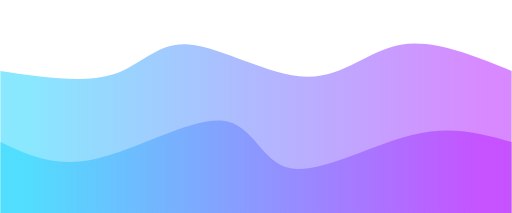
t = 0.00 s
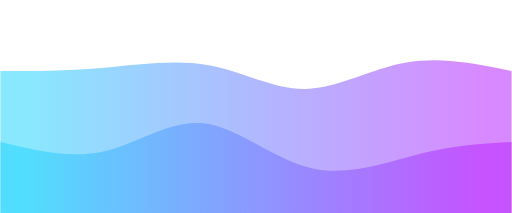
t = 0.75 s
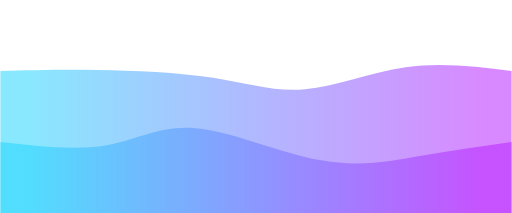
t = 1.25 s
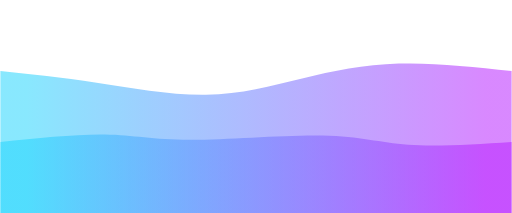
t = 2.00 s
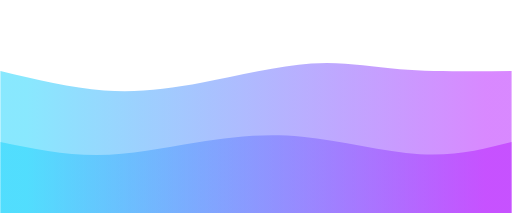
t = 2.75 s
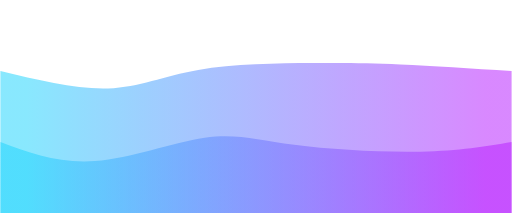
t = 3.25 s

The animated SVG that drew these frames (rendered in a browser with its animation timeline set to each time). Animation: 2 CSS @keyframes rules; one cycle of 4.00 s, repeats indefinitely.

<svg width="100%" height="100%" id="svg" viewBox="0 0 1440 600" xmlns="http://www.w3.org/2000/svg" class="transition duration-300 ease-in-out delay-150"><style>
          .path-0{
            animation:pathAnim-0 4s;
            animation-timing-function: linear;
            animation-iteration-count: infinite;
          }
          @keyframes pathAnim-0{
            0%{
              d: path("M 0,600 C 0,600 0,200 0,200 C 117.61722488038276,217.444976076555 235.23444976076553,234.88995215311004 316,210 C 396.76555023923447,185.11004784688996 440.67942583732054,117.88516746411486 531,125 C 621.3205741626795,132.11483253588514 758.0478468899521,213.5693779904306 862,216 C 965.9521531100479,218.4306220095694 1037.129186602871,141.83732057416267 1128,126 C 1218.870813397129,110.16267942583733 1329.4354066985645,155.08133971291866 1440,200 C 1440,200 1440,600 1440,600 Z");
            }
            25%{
              d: path("M 0,600 C 0,600 0,200 0,200 C 83.54066985645932,193.9712918660287 167.08133971291863,187.94258373205744 273,185 C 378.91866028708137,182.05741626794256 507.21531100478467,182.20095693779902 606,203 C 704.7846889952153,223.79904306220098 774.0574162679426,265.25358851674645 860,262 C 945.9425837320574,258.74641148325355 1048.5550239234449,210.78468899521528 1148,193 C 1247.4449760765551,175.21531100478472 1343.7224880382776,187.60765550239236 1440,200 C 1440,200 1440,600 1440,600 Z");
            }
            50%{
              d: path("M 0,600 C 0,600 0,200 0,200 C 86.21052631578951,209.07177033492823 172.42105263157902,218.14354066985646 271,233 C 369.578947368421,247.85645933014354 480.52631578947353,268.4976076555024 579,267 C 677.4736842105265,265.5023923444976 763.4736842105265,241.86602870813397 850,221 C 936.5263157894735,200.13397129186603 1023.578947368421,182.03827751196172 1122,179 C 1220.421052631579,175.96172248803828 1330.2105263157896,187.98086124401914 1440,200 C 1440,200 1440,600 1440,600 Z");
            }
            75%{
              d: path("M 0,600 C 0,600 0,200 0,200 C 104.34449760765548,228.87081339712918 208.68899521531097,257.74162679425837 299,262 C 389.31100478468903,266.25837320574163 465.5885167464115,245.9043062200957 566,221 C 666.4114832535885,196.0956937799043 790.956937799043,166.64114832535884 884,165 C 977.043062200957,163.35885167464116 1038.5837320574162,189.5311004784689 1126,200 C 1213.4162679425838,210.4688995215311 1326.7081339712918,205.23444976076556 1440,200 C 1440,200 1440,600 1440,600 Z");
            }
            100%{
              d: path("M 0,600 C 0,600 0,200 0,200 C 117.61722488038276,217.444976076555 235.23444976076553,234.88995215311004 316,210 C 396.76555023923447,185.11004784688996 440.67942583732054,117.88516746411486 531,125 C 621.3205741626795,132.11483253588514 758.0478468899521,213.5693779904306 862,216 C 965.9521531100479,218.4306220095694 1037.129186602871,141.83732057416267 1128,126 C 1218.870813397129,110.16267942583733 1329.4354066985645,155.08133971291866 1440,200 C 1440,200 1440,600 1440,600 Z");
            }
          }</style><defs><linearGradient id="gradient" x1="0%" y1="50%" x2="100%" y2="50%"><stop offset="5%" stop-color="#21d4fd88"></stop><stop offset="95%" stop-color="#b721ff88"></stop></linearGradient></defs><path d="M 0,600 C 0,600 0,200 0,200 C 117.61722488038276,217.444976076555 235.23444976076553,234.88995215311004 316,210 C 396.76555023923447,185.11004784688996 440.67942583732054,117.88516746411486 531,125 C 621.3205741626795,132.11483253588514 758.0478468899521,213.5693779904306 862,216 C 965.9521531100479,218.4306220095694 1037.129186602871,141.83732057416267 1128,126 C 1218.870813397129,110.16267942583733 1329.4354066985645,155.08133971291866 1440,200 C 1440,200 1440,600 1440,600 Z" stroke="none" stroke-width="0" fill="url(#gradient)" class="transition-all duration-300 ease-in-out delay-150 path-0"></path><style>
          .path-1{
            animation:pathAnim-1 4s;
            animation-timing-function: linear;
            animation-iteration-count: infinite;
          }
          @keyframes pathAnim-1{
            0%{
              d: path("M 0,600 C 0,600 0,400 0,400 C 77.20574162679424,436.82296650717706 154.41148325358847,473.64593301435406 270,447 C 385.5885167464115,420.35406698564594 539.5598086124403,330.2392344497608 627,340 C 714.4401913875597,349.7607655502392 735.3492822966507,459.3971291866029 818,474 C 900.6507177033493,488.6028708133971 1045.043062200957,408.1722488038277 1159,380 C 1272.956937799043,351.8277511961723 1356.4784688995214,375.9138755980862 1440,400 C 1440,400 1440,600 1440,600 Z");
            }
            25%{
              d: path("M 0,600 C 0,600 0,400 0,400 C 106.62200956937798,419.7224880382775 213.24401913875596,439.444976076555 301,419 C 388.75598086124404,398.555023923445 457.6459330143541,337.94258373205747 556,350 C 654.3540669856459,362.05741626794253 782.1722488038278,446.78468899521533 896,474 C 1009.8277511961722,501.21531100478467 1109.6650717703349,470.91866028708137 1198,449 C 1286.3349282296651,427.08133971291863 1363.1674641148325,413.5406698564593 1440,400 C 1440,400 1440,600 1440,600 Z");
            }
            50%{
              d: path("M 0,600 C 0,600 0,400 0,400 C 107.20574162679426,388.8421052631579 214.41148325358853,377.6842105263158 295,379 C 375.58851674641147,380.3157894736842 429.55980861244007,394.1052631578948 536,394 C 642.4401913875599,393.8947368421052 801.3492822966507,379.8947368421053 908,382 C 1014.6507177033493,384.1052631578947 1069.043062200957,402.31578947368416 1149,408 C 1228.956937799043,413.68421052631584 1334.4784688995214,406.8421052631579 1440,400 C 1440,400 1440,600 1440,600 Z");
            }
            75%{
              d: path("M 0,600 C 0,600 0,400 0,400 C 84.61244019138758,428.488038277512 169.22488038277515,456.97607655502395 265,456 C 360.77511961722485,455.02392344497605 467.7129186602871,424.5837320574162 558,404 C 648.2870813397129,383.4162679425838 721.9234449760766,372.688995215311 831,386 C 940.0765550239234,399.311004784689 1084.5933014354066,436.6602870813397 1192,443 C 1299.4066985645934,449.3397129186603 1369.7033492822966,424.66985645933016 1440,400 C 1440,400 1440,600 1440,600 Z");
            }
            100%{
              d: path("M 0,600 C 0,600 0,400 0,400 C 77.20574162679424,436.82296650717706 154.41148325358847,473.64593301435406 270,447 C 385.5885167464115,420.35406698564594 539.5598086124403,330.2392344497608 627,340 C 714.4401913875597,349.7607655502392 735.3492822966507,459.3971291866029 818,474 C 900.6507177033493,488.6028708133971 1045.043062200957,408.1722488038277 1159,380 C 1272.956937799043,351.8277511961723 1356.4784688995214,375.9138755980862 1440,400 C 1440,400 1440,600 1440,600 Z");
            }
          }</style><defs><linearGradient id="gradient" x1="0%" y1="50%" x2="100%" y2="50%"><stop offset="5%" stop-color="#21d4fdff"></stop><stop offset="95%" stop-color="#b721ffff"></stop></linearGradient></defs><path d="M 0,600 C 0,600 0,400 0,400 C 77.20574162679424,436.82296650717706 154.41148325358847,473.64593301435406 270,447 C 385.5885167464115,420.35406698564594 539.5598086124403,330.2392344497608 627,340 C 714.4401913875597,349.7607655502392 735.3492822966507,459.3971291866029 818,474 C 900.6507177033493,488.6028708133971 1045.043062200957,408.1722488038277 1159,380 C 1272.956937799043,351.8277511961723 1356.4784688995214,375.9138755980862 1440,400 C 1440,400 1440,600 1440,600 Z" stroke="none" stroke-width="0" fill="url(#gradient)" class="transition-all duration-300 ease-in-out delay-150 path-1"></path></svg>
